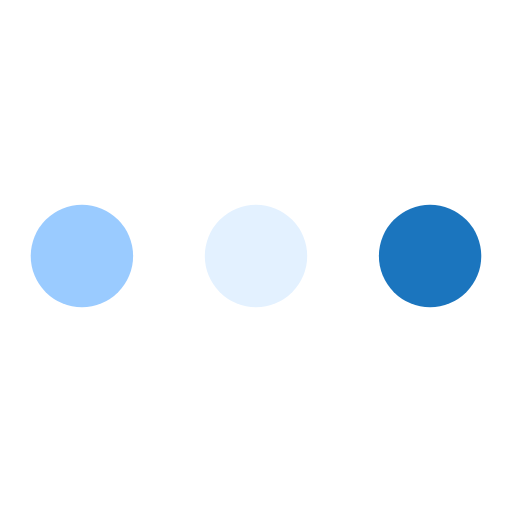
t = 0.00 s
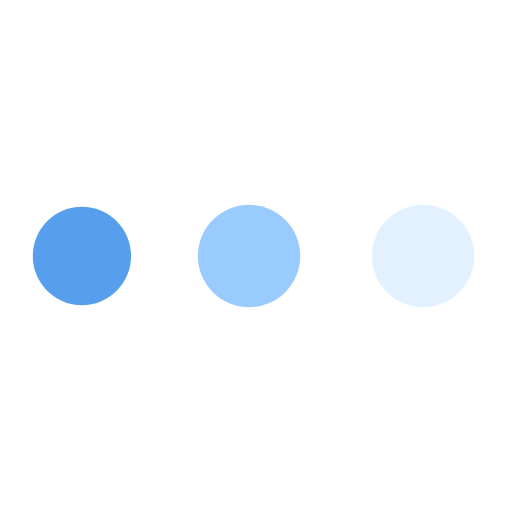
t = 0.27 s
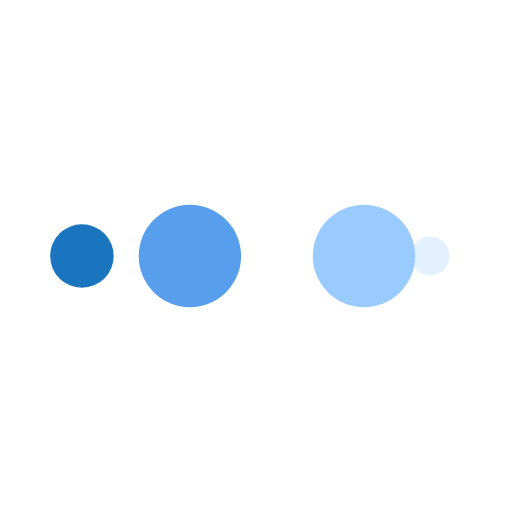
t = 0.45 s
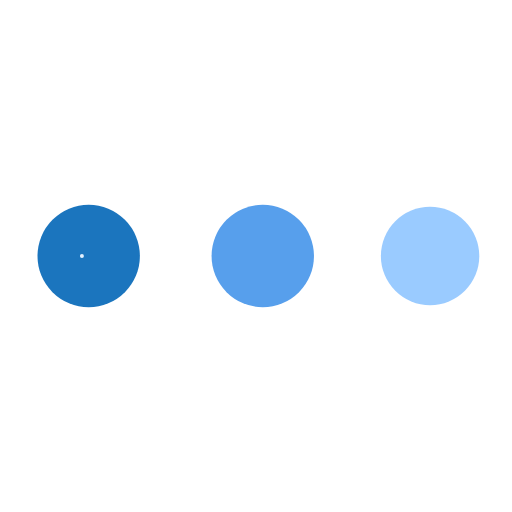
t = 0.73 s
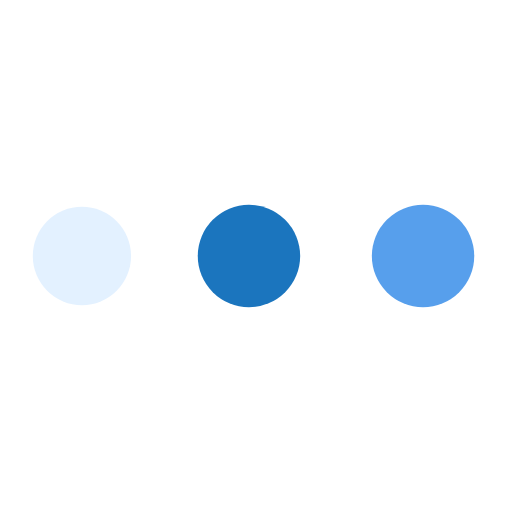
t = 1.00 s
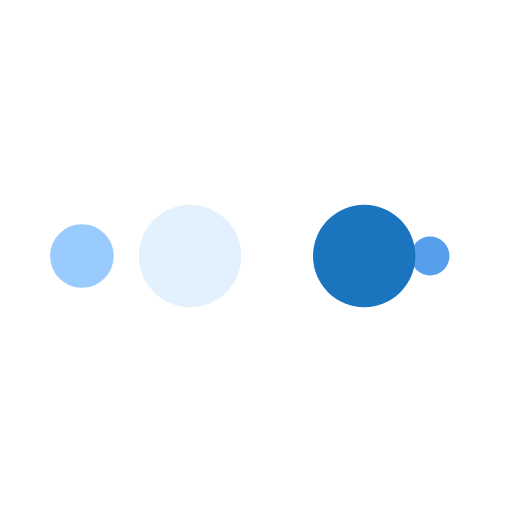
t = 1.18 s

The animated SVG that drew these frames (rendered in a browser with its animation timeline set to each time). Animation: 10 SMIL elements (animate=10); one cycle of 1.45 s, repeats indefinitely.

<?xml version="1.0" encoding="utf-8"?>
<svg xmlns="http://www.w3.org/2000/svg" xmlns:xlink="http://www.w3.org/1999/xlink" style="margin: auto; background: none; display: block; shape-rendering: auto;" width="50px" height="50px" viewBox="0 0 100 100" preserveAspectRatio="xMidYMid">
<circle cx="84" cy="50" r="10" fill="#1b75be">
    <animate attributeName="r" repeatCount="indefinite" dur="0.3623188405797101s" calcMode="spline" keyTimes="0;1" values="10;0" keySplines="0 0.5 0.5 1" begin="0s"></animate>
    <animate attributeName="fill" repeatCount="indefinite" dur="1.4492753623188404s" calcMode="discrete" keyTimes="0;0.25;0.5;0.75;1" values="#1b75be;#e3f1ff;#9acbff;#579fec;#1b75be" begin="0s"></animate>
</circle><circle cx="16" cy="50" r="10" fill="#1b75be">
  <animate attributeName="r" repeatCount="indefinite" dur="1.4492753623188404s" calcMode="spline" keyTimes="0;0.25;0.5;0.75;1" values="0;0;10;10;10" keySplines="0 0.5 0.5 1;0 0.5 0.5 1;0 0.5 0.5 1;0 0.5 0.5 1" begin="0s"></animate>
  <animate attributeName="cx" repeatCount="indefinite" dur="1.4492753623188404s" calcMode="spline" keyTimes="0;0.25;0.5;0.75;1" values="16;16;16;50;84" keySplines="0 0.5 0.5 1;0 0.5 0.5 1;0 0.5 0.5 1;0 0.5 0.5 1" begin="0s"></animate>
</circle><circle cx="50" cy="50" r="10" fill="#579fec">
  <animate attributeName="r" repeatCount="indefinite" dur="1.4492753623188404s" calcMode="spline" keyTimes="0;0.25;0.5;0.75;1" values="0;0;10;10;10" keySplines="0 0.5 0.5 1;0 0.5 0.5 1;0 0.5 0.5 1;0 0.5 0.5 1" begin="-0.3623188405797101s"></animate>
  <animate attributeName="cx" repeatCount="indefinite" dur="1.4492753623188404s" calcMode="spline" keyTimes="0;0.25;0.5;0.75;1" values="16;16;16;50;84" keySplines="0 0.5 0.5 1;0 0.5 0.5 1;0 0.5 0.5 1;0 0.5 0.5 1" begin="-0.3623188405797101s"></animate>
</circle><circle cx="84" cy="50" r="10" fill="#9acbff">
  <animate attributeName="r" repeatCount="indefinite" dur="1.4492753623188404s" calcMode="spline" keyTimes="0;0.25;0.5;0.75;1" values="0;0;10;10;10" keySplines="0 0.5 0.5 1;0 0.5 0.5 1;0 0.5 0.5 1;0 0.5 0.5 1" begin="-0.7246376811594202s"></animate>
  <animate attributeName="cx" repeatCount="indefinite" dur="1.4492753623188404s" calcMode="spline" keyTimes="0;0.25;0.5;0.75;1" values="16;16;16;50;84" keySplines="0 0.5 0.5 1;0 0.5 0.5 1;0 0.5 0.5 1;0 0.5 0.5 1" begin="-0.7246376811594202s"></animate>
</circle><circle cx="16" cy="50" r="10" fill="#e3f1ff">
  <animate attributeName="r" repeatCount="indefinite" dur="1.4492753623188404s" calcMode="spline" keyTimes="0;0.25;0.5;0.75;1" values="0;0;10;10;10" keySplines="0 0.5 0.5 1;0 0.5 0.5 1;0 0.5 0.5 1;0 0.5 0.5 1" begin="-1.0869565217391304s"></animate>
  <animate attributeName="cx" repeatCount="indefinite" dur="1.4492753623188404s" calcMode="spline" keyTimes="0;0.25;0.5;0.75;1" values="16;16;16;50;84" keySplines="0 0.5 0.5 1;0 0.5 0.5 1;0 0.5 0.5 1;0 0.5 0.5 1" begin="-1.0869565217391304s"></animate>
</circle>
<!-- [ldio] generated by https://loading.io/ --></svg>
